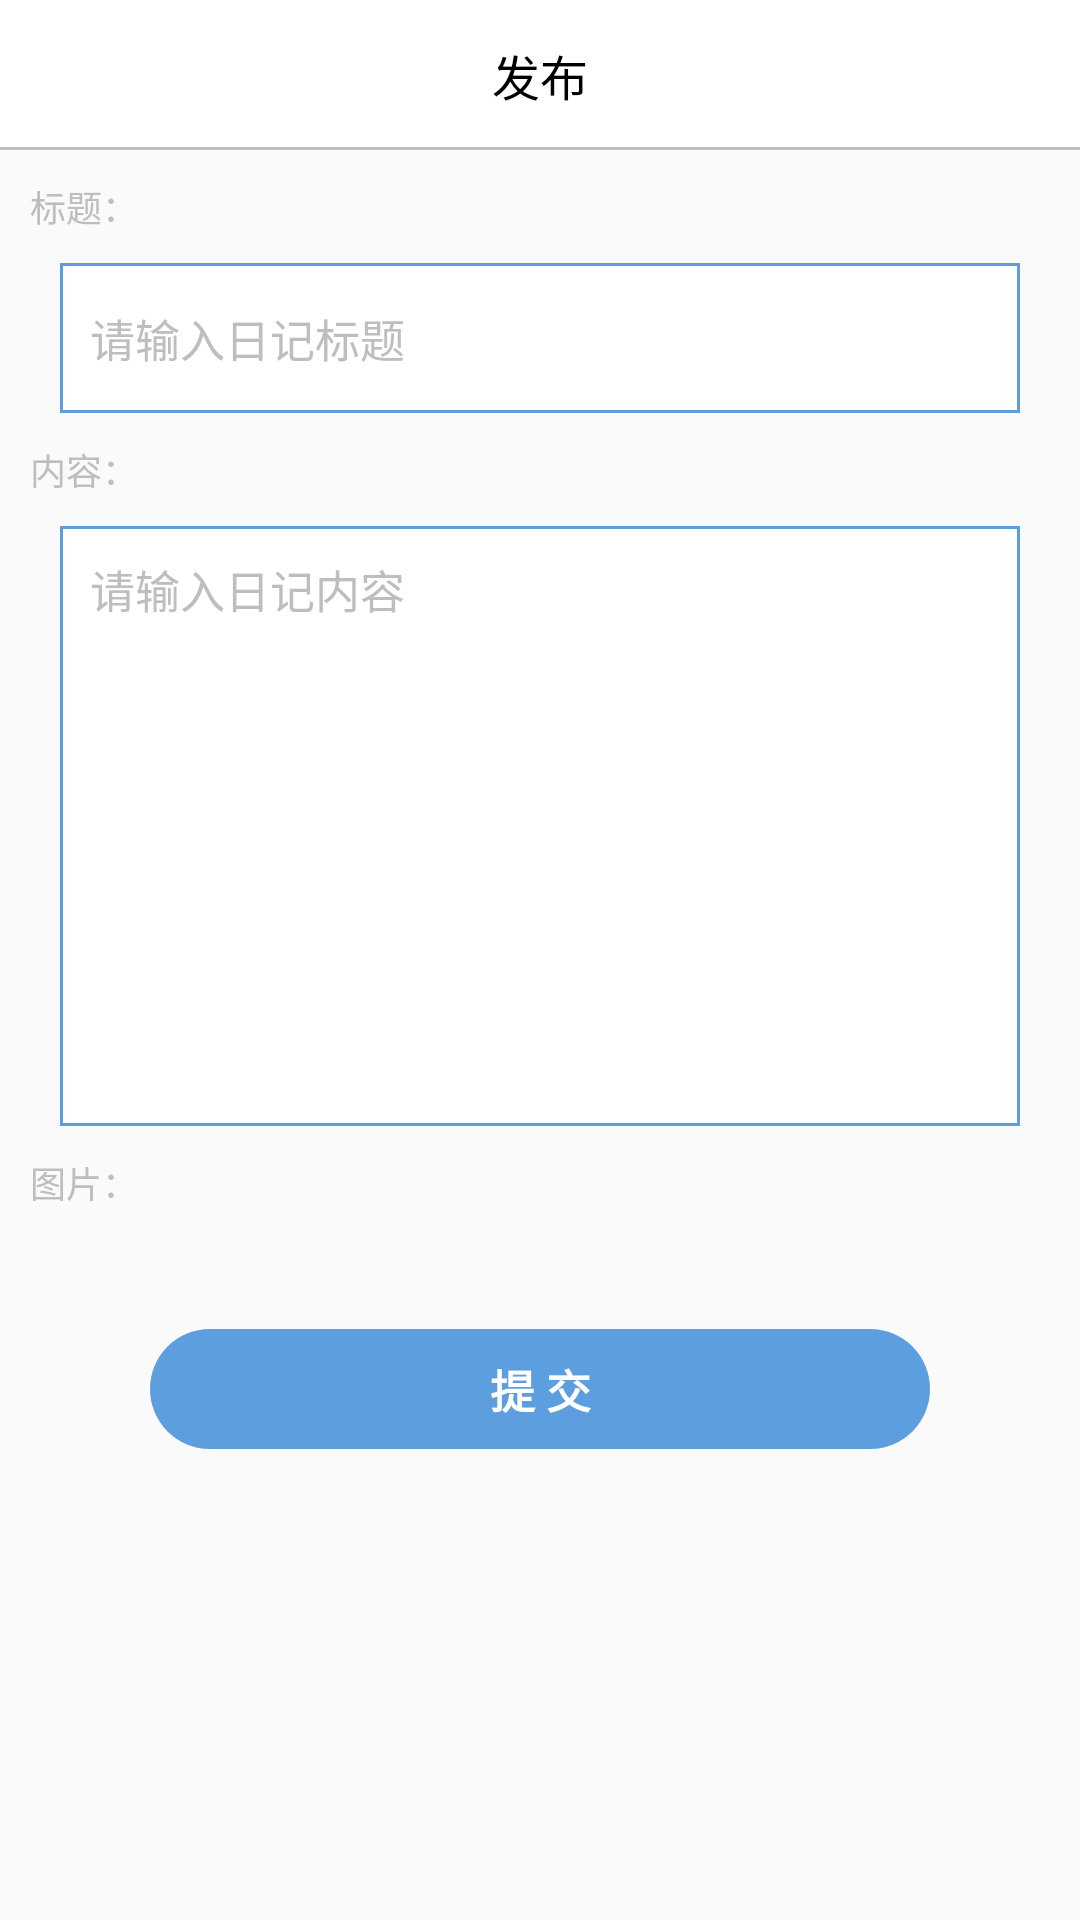

Produce the Android XML layout that renders to this screen, including the resource entries it uses.
<!-- AndroidManifest.xml: application theme AppTheme -->
<!-- res/layout/fragment_issue.xml -->
<?xml version="1.0" encoding="utf-8"?>
<RelativeLayout xmlns:android="http://schemas.android.com/apk/res/android"
    android:layout_width="match_parent"
    android:layout_height="match_parent">

    <RelativeLayout
        android:id="@+id/rl_title"
        android:layout_width="match_parent"
        android:layout_height="50dp"
        android:background="@color/colorWhite">

        <TextView
            android:id="@+id/tv_title"
            android:layout_width="match_parent"
            android:layout_height="wrap_content"
            android:layout_centerInParent="true"
            android:gravity="center"
            android:text="发布"
            android:textSize="16dp"
            android:textColor="@color/colorBlack"/>


        <View
            android:layout_width="match_parent"
            android:layout_height="1dp"
            android:layout_alignParentBottom="true"
            android:background="@color/colorLine" />
    </RelativeLayout>

    <ScrollView
        android:layout_width="match_parent"
        android:layout_height="match_parent"
        android:scrollbars="none"
        android:layout_below="@id/rl_title"
        android:padding="10dp">
        <RelativeLayout
            android:layout_width="match_parent"
            android:layout_height="match_parent">

            <TextView
                android:layout_width="wrap_content"
                android:layout_height="wrap_content"
                android:id="@+id/tv_title_title"
                android:textColor="@color/colorLine"
                android:text="标题："
                android:textSize="12dp" />
            <EditText
                android:layout_width="match_parent"
                android:layout_height="wrap_content"
                android:minHeight="50dp"
                android:gravity="center_vertical"
                android:id="@+id/et_title"
                android:layout_below="@id/tv_title_title"
                android:background="@drawable/shape_user_edit"
                android:layout_marginTop="10dp"
                android:hint="请输入日记标题"
                android:layout_marginLeft="10dp"
                android:layout_marginRight="10dp"
                android:textSize="15dp"
                android:textColor="@color/colorBlack"
                android:textColorHint="@color/colorLine"
                android:paddingLeft="10dp"/>
            <TextView
                android:layout_width="wrap_content"
                android:layout_height="wrap_content"
                android:id="@+id/tv_content_title"
                android:textColor="@color/colorLine"
                android:layout_below="@id/et_title"
                android:layout_marginTop="10dp"
                android:text="内容："
                android:textSize="12dp" />
            <EditText
                android:layout_width="match_parent"
                android:layout_height="wrap_content"
                android:minHeight="200dp"
                android:gravity="left"
                android:paddingTop="10dp"
                android:layout_marginLeft="10dp"
                android:layout_marginRight="10dp"
                android:layout_below="@id/tv_content_title"
                android:background="@drawable/shape_user_edit"
                android:layout_marginTop="10dp"
                android:hint="请输入日记内容"
                android:id="@+id/et_content"
                android:textSize="15dp"
                android:textColor="@color/colorBlack"
                android:textColorHint="@color/colorLine"
                android:paddingLeft="10dp"/>

            <TextView
                android:layout_width="wrap_content"
                android:layout_height="wrap_content"
                android:id="@+id/tv_image_title"
                android:textColor="@color/colorLine"
                android:layout_below="@id/et_content"
                android:layout_marginTop="10dp"
                android:text="图片："
                android:textSize="12dp" />

            <androidx.recyclerview.widget.RecyclerView
                android:id="@+id/rv_dairy"
                android:layout_width="match_parent"
                android:layout_height="wrap_content"
                android:layout_below="@id/tv_image_title"
                android:paddingLeft="20dp"
                android:paddingRight="20dp"
                android:paddingTop="20dp"/>

            <TextView
                android:layout_width="match_parent"
                android:layout_height="40dp"
                android:layout_marginLeft="40dp"
                android:layout_marginRight="40dp"
                android:background="@drawable/shape_user_button"
                android:text="提 交"
                android:textSize="15dp"
                android:id="@+id/tv_submit_dairy"
                android:gravity="center"
                android:textColor="@color/colorWhite"
                android:textStyle="bold"
                android:layout_below="@id/rv_dairy"
                android:layout_marginTop="20dp"
                android:layout_marginBottom="20dp"/>

        </RelativeLayout>
    </ScrollView>

</RelativeLayout>
<!-- resources referenced by this layout -->
<resources>
  <color name="colorBlack">#FF000000</color>
  <color name="colorLine">#bebebe</color>
  <color name="colorWhite">#FFFFFFFF</color>
  <!-- drawable shape_user_button (drawable) -->
  <?xml version="1.0" encoding="utf-8"?>
  <shape xmlns:android="http://schemas.android.com/apk/res/android"
      android:shape="rectangle">
  
      <solid android:color="@color/colorAppStyle" />
  
      <corners android:radius="20dp" />
  
  </shape>
  <!-- drawable shape_user_edit (drawable) -->
  <?xml version="1.0" encoding="utf-8"?>
  <shape xmlns:android="http://schemas.android.com/apk/res/android"
      android:shape="rectangle">
  
      <solid android:color="@color/colorWhite"/>
      <stroke android:color="@color/colorAppStyle"
          android:width="1dp" />
  
  </shape>
  <style name="AppTheme" parent="Theme.AppCompat.Light.DarkActionBar">
          
          <item name="colorPrimary">@color/colorPrimary</item>
          <item name="colorPrimaryDark">@color/colorPrimaryDark</item>
          <item name="colorAccent">@color/colorAppStyle</item>
      </style>
  <color name="colorAppStyle">#5D9EDF</color>
  <color name="colorPrimary">#008577</color>
  <color name="colorPrimaryDark">#00574B</color>
</resources>
